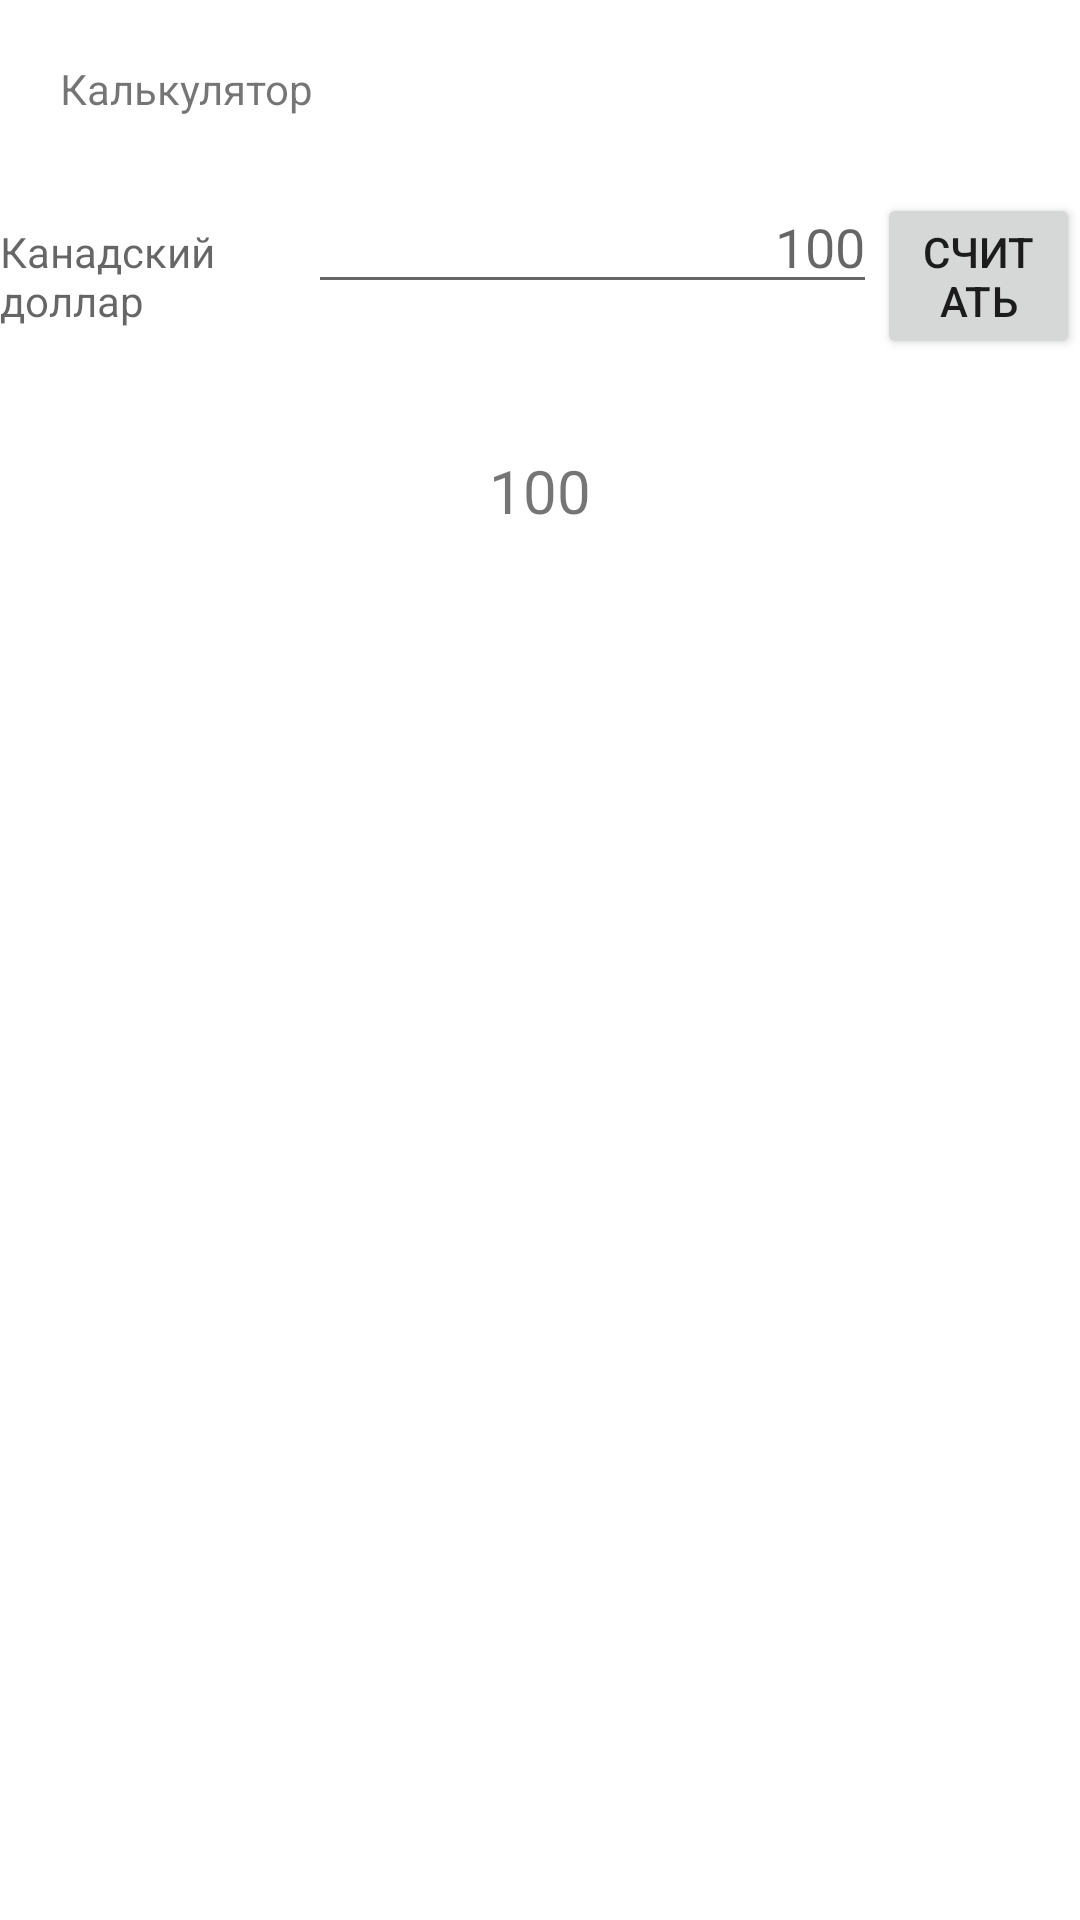

Write the Android layout XML for this screen, with the resource values it uses.
<!-- AndroidManifest.xml: application theme Theme.Currency_monitor -->
<!-- res/layout/calc_fragment.xml -->
<?xml version="1.0" encoding="utf-8"?>
<FrameLayout xmlns:android="http://schemas.android.com/apk/res/android"
    xmlns:tools="http://schemas.android.com/tools"
    android:layout_width="match_parent"
    android:layout_height="match_parent"
    android:id="@+id/calc_fragment"
    tools:context=".view.CalcFragment">

    <TextView
        android:layout_width="wrap_content"
        android:layout_height="wrap_content"
        android:layout_margin="20dp"
        android:text="@string/calc_title" />

    <LinearLayout
        android:layout_width="match_parent"
        android:layout_height="match_parent"
        android:layout_marginTop="60dp"
        android:orientation="horizontal">

        <TextView
            android:id="@+id/calc_name_currency"
            android:layout_width="wrap_content"
            android:layout_height="wrap_content"
            android:layout_gravity="center_horizontal|top"
            android:layout_weight="1"
            android:hint="@string/calc_hint_currency_name" />

        <EditText
            android:id="@+id/calc_volume_rub"
            android:layout_width="wrap_content"
            android:layout_height="wrap_content"
            android:layout_gravity="center_horizontal|top"
            android:layout_weight="1"
            android:ems="10"
            android:gravity="end"
            android:hint="@string/calc_hint_rub"
            android:inputType="number"
            android:autofillHints="" />

        <Button
            android:id="@+id/calc_btn_sum"
            android:layout_width="wrap_content"
            android:layout_height="wrap_content"
            android:layout_gravity="center_horizontal|top"
            android:layout_weight="1"
            android:text="@string/calc_title_button" />
    </LinearLayout>

    <TextView
        android:id="@+id/calc_tv_sum"
        android:layout_width="wrap_content"
        android:layout_height="wrap_content"
        android:layout_gravity="center_horizontal"
        android:layout_marginTop="150dp"
        android:text="@string/calc_hint_rub"
        android:textSize="20sp" />

</FrameLayout>
<!-- resources referenced by this layout -->
<resources>
  <string name="calc_hint_currency_name">Канадский доллар</string>
  <string name="calc_hint_rub">100</string>
  <string name="calc_title">Калькулятор</string>
  <string name="calc_title_button">Считать</string>
  <style name="Theme.Currency_monitor" parent="Theme.MaterialComponents.DayNight.DarkActionBar">
          
          <item name="colorPrimary">@color/purple_500</item>
          <item name="colorPrimaryVariant">@color/purple_700</item>
          <item name="colorOnPrimary">@color/white</item>
          
          <item name="colorSecondary">@color/teal_200</item>
          <item name="colorSecondaryVariant">@color/teal_700</item>
          <item name="colorOnSecondary">@color/black</item>
          
          <item name="android:statusBarColor" tools:targetApi="l">?attr/colorPrimaryVariant</item>
          
      </style>
  <!-- not gathered from this repository: default colours our renderer supplied (Android Studio template values) -->
  <color name="purple_500">#FF6200EE</color>
  <color name="purple_700">#FF3700B3</color>
  <color name="teal_200">#FF03DAC5</color>
  <color name="teal_700">#FF018786</color>
  <color name="black">#FF000000</color>
  <color name="white">#FFFFFFFF</color>
</resources>
